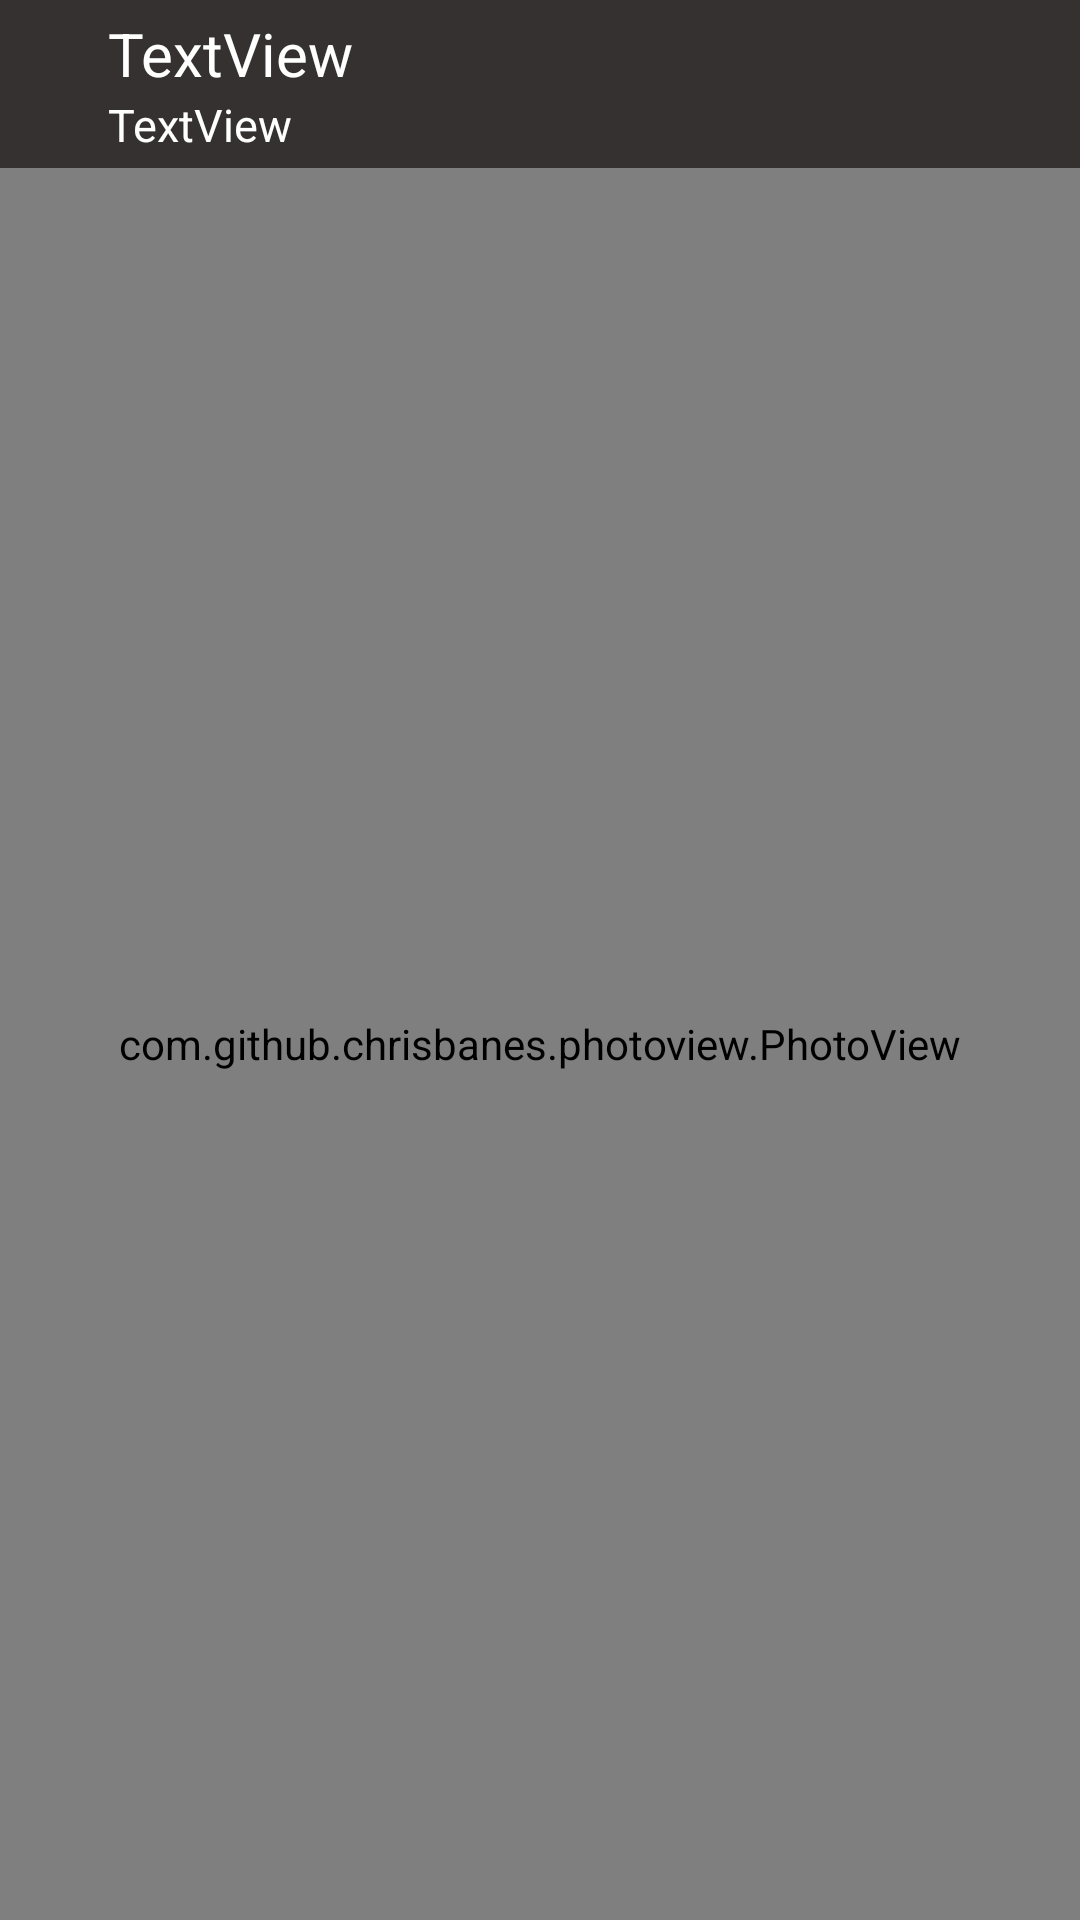

The Android layout XML behind this screen, and the referenced resources:
<!-- AndroidManifest.xml: application theme Theme.JDPlus -->
<!-- res/layout/activity_imagen_chat.xml -->
<?xml version="1.0" encoding="utf-8"?>
<LinearLayout xmlns:android="http://schemas.android.com/apk/res/android"
    xmlns:app="http://schemas.android.com/apk/res-auto"
    xmlns:tools="http://schemas.android.com/tools"
    android:layout_width="match_parent"
    android:layout_height="match_parent"
    android:background="#353131"
    tools:context=".Activities.ImagenChatActivity"
    android:orientation="vertical">


    <androidx.appcompat.widget.Toolbar
        android:id="@+id/toolbar2"
        android:layout_width="match_parent"
        android:layout_height="wrap_content"
        android:background="#00ffffff"
        android:minHeight="?attr/actionBarSize"
        android:theme="?attr/actionBarTheme"
        app:layout_constraintEnd_toEndOf="parent"
        app:layout_constraintStart_toStartOf="parent"
        app:layout_constraintTop_toTopOf="parent"
        tools:ignore="MissingConstraints">

        <LinearLayout
            android:layout_width="match_parent"
            android:layout_height="match_parent"
            android:orientation="horizontal">

            <ImageView
                android:id="@+id/imageRegresarImagenChat"
                android:layout_width="wrap_content"
                android:layout_height="match_parent"
                android:layout_gravity="center_horizontal"
                android:layout_marginLeft="10dp"
                android:foregroundGravity="center_vertical"
                android:src="@drawable/ic_regreso" />

            <LinearLayout
                android:layout_width="wrap_content"
                android:layout_height="wrap_content"
                android:layout_marginLeft="10dp"
                android:orientation="vertical">

                <TextView
                    android:id="@+id/nombreEnviaImagen"
                    android:layout_width="wrap_content"
                    android:layout_height="wrap_content"
                    android:text="TextView"
                    android:textColor="@color/white"
                    android:textSize="20dp" />

                <TextView
                    android:id="@+id/fecheYhoraImagen"
                    android:layout_width="wrap_content"
                    android:layout_height="wrap_content"
                    android:text="TextView"
                    android:textColor="@color/white"
                    android:textSize="15dp" />

            </LinearLayout>
        </LinearLayout>

    </androidx.appcompat.widget.Toolbar>
    <LinearLayout
        android:layout_width="match_parent"
        android:layout_height="match_parent"
        android:orientation="vertical">

        <com.github.chrisbanes.photoview.PhotoView
            android:id="@+id/imagenGrande"
            android:layout_width="match_parent"
            android:layout_height="match_parent"

            android:src="@mipmap/placeholder"
            tools:ignore="MissingClass" />

    </LinearLayout>
</LinearLayout>
<!-- resources referenced by this layout -->
<resources>
  <color name="white">#FFFFFFFF</color>
  <style name="Theme.JDPlus" parent="Theme.MaterialComponents.DayNight.DarkActionBar">
          
          <item name="colorPrimary">@color/purple_500</item>
          <item name="colorPrimaryVariant">@color/purple_700</item>
          <item name="colorOnPrimary">@color/white</item>
          
          <item name="colorSecondary">@color/teal_200</item>
          <item name="colorSecondaryVariant">@color/teal_700</item>
          <item name="colorOnSecondary">@color/black</item>
          
          <item name="android:statusBarColor" tools:targetApi="l">?attr/colorPrimaryVariant</item>
          
      </style>
  <color name="purple_500">#FF6200EE</color>
  <color name="purple_700">#FF3700B3</color>
  <color name="teal_200">#FF03DAC5</color>
  <color name="teal_700">#FF018786</color>
  <color name="black">#FF000000</color>
</resources>
